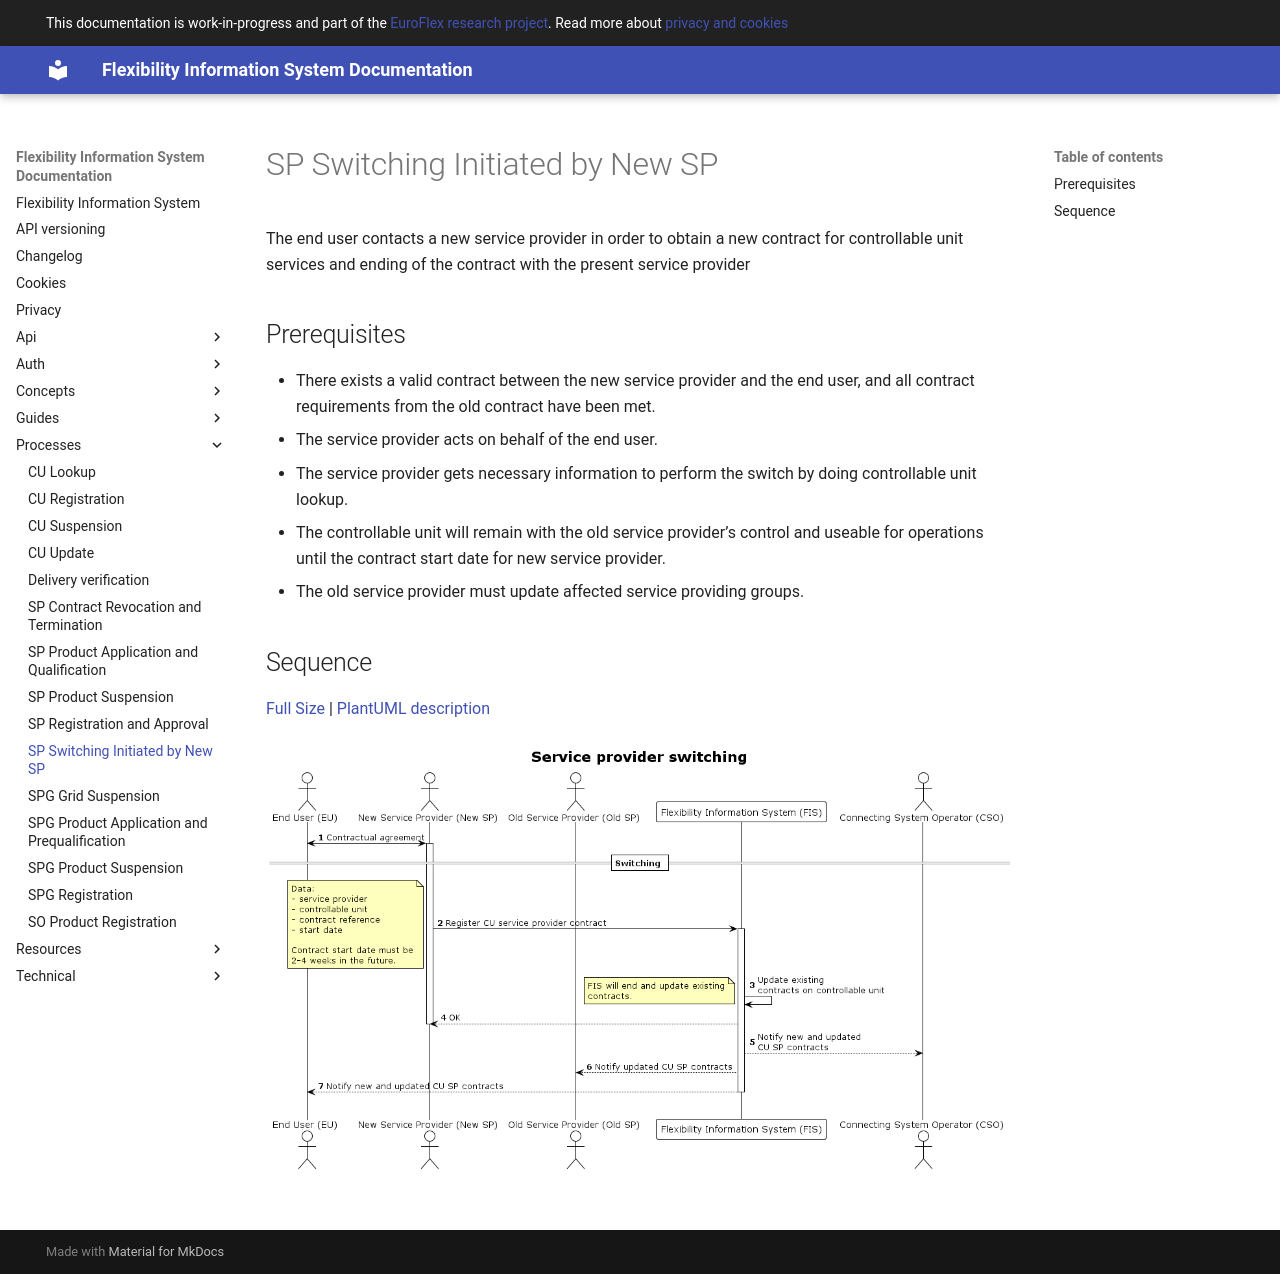

repository: elhub/flex-information-system · page: processes/service-provider-switching/index.html · generator: mkdocs

# SP Switching Initiated by New SP

The end user contacts a new service provider in order to obtain a new contract
for controllable unit services and ending of the contract with the present
service provider

## Prerequisites

- There exists a valid contract between the new service provider and the end
  user, and all contract requirements from the old contract have been met.
- The service provider acts on behalf of the end user.
- The service provider gets necessary information to perform the switch by doing
  controllable unit lookup.
- The controllable unit will remain with the old service provider’s control and
  useable for operations until the contract start date for new service provider.
- The old service provider must update affected service providing groups.

## Sequence

[Full Size](../diagrams/service_provider_switching.png) |
[PlantUML description](../diagrams/service_provider_switching.plantuml)

![Service Provider Registration](../diagrams/service_provider_switching.png)
